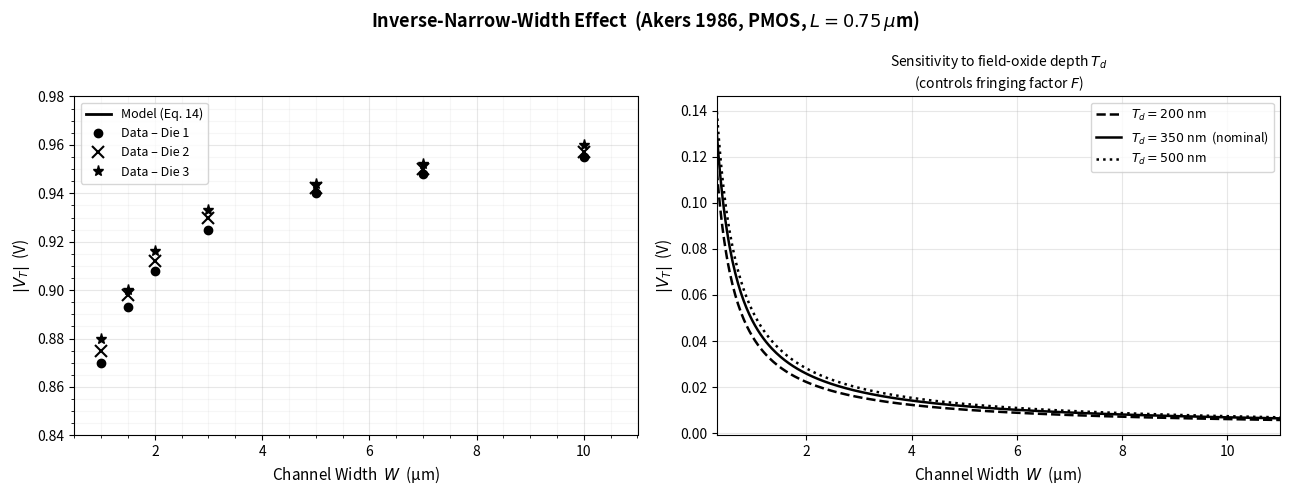

Write Python code to recreate this figure.
"""
Simulation of the Inverse-Narrow-Width Effect
Akers, IEEE Electron Device Letters, Vol. EDL-7, No. 7, July 1986

Key model (Eq. 14): threshold voltage for a small-geometry MOSFET
with fully recessed isolation oxide:

  Vt = Vfb + 2*phi_b + (q*Na*Wd / Cox)
       * [1 - (sqrt(1 + 2*Wd/rj) - 1) * (rj/L)]   <- short-channel factor
       * [W / (W + F)]                               <- narrow-width factor

  F = (4*Tox/pi) * ln(2*Td/Tox)                    <- fringing factor (Eq. 11)

For PMOS the signs flip: |Vt_PMOS| decreases as W decreases
(inverse-narrow-width effect) because F/W grows and W/(W+F) → 0.
"""

import numpy as np
import matplotlib.pyplot as plt
import matplotlib.ticker as ticker

# ── Physical constants ─────────────────────────────────────────────────────────
q    = 1.602e-19   # C
eps0 = 8.854e-12   # F/m
eps_ox = 3.9  * eps0
eps_si = 11.7 * eps0
kT_q   = 0.02585   # V  (room temp)
ni     = 1.5e16    # m^-3  (1.5e10 cm^-3)

# ── Process parameters (PMOS, L = 0.75 µm, calibrated to Fig. 3) ──────────────
Tox = 20e-9        # m   gate oxide thickness
Td  = 350e-9       # m   field oxide depth (recessed)
Na  = 5e22         # m^-3  (5e16 cm^-3) channel doping
rj  = 0.35e-6      # m   junction depth
L   = 0.75e-6      # m   channel length (fixed, matching paper Fig. 3)
Vfb = 0.37         # V   flat-band voltage (PMOS n+ poly gate)

# ── Derived quantities ─────────────────────────────────────────────────────────
Cox   = eps_ox / Tox                          # F/m²
phi_b = kT_q * np.log(Na / ni)               # V  bulk Fermi potential
Wd    = np.sqrt(2 * eps_si * 2*phi_b / (q * Na))   # m  depletion depth

# ── Fringing factor F (Eq. 11) ─────────────────────────────────────────────────
F = (4 * Tox / np.pi) * np.log(2 * Td / Tox)   # m

# ── Short-channel correction factor (from Eq. 14, Yau charge-sharing) ─────────
sc_factor = 1 - (np.sqrt(1 + 2*Wd/rj) - 1) * (rj / L)

# ── Bulk charge term ───────────────────────────────────────────────────────────
Qb_over_Cox = q * Na * Wd / Cox               # V

# ── Large-geometry Vt (NMOS convention) ────────────────────────────────────────
Vt_long_nmos = Vfb + 2*phi_b + Qb_over_Cox * sc_factor

print("=== Device parameters ===")
print(f"  Cox   = {Cox*100:.3f} fF/µm²")
print(f"  phi_b = {phi_b:.3f} V")
print(f"  Wd    = {Wd*1e9:.1f} nm")
print(f"  F     = {F*1e9:.1f} nm  ({F*1e6:.4f} µm)")
print(f"  SC factor = {sc_factor:.4f}")
print(f"  Qb/Cox = {Qb_over_Cox:.3f} V")
print(f"  Vt_long (NMOS) = {Vt_long_nmos:.3f} V")
print(f"  |Vt_long (PMOS)| = {abs(-Vt_long_nmos + 2*(Vfb - Vt_long_nmos)):.3f} V")

# ── Width sweep ────────────────────────────────────────────────────────────────
W_arr = np.linspace(0.5e-6, 11e-6, 500)   # m

def Vt_PMOS(W):
    """
    |Vt| for PMOS with fully recessed isolation (Eq. 14, signs flipped).
    The narrow-width factor W/(W+F) reduces |Vt| as W shrinks.
    """
    narrow_factor = W / (W + F)
    Vt_nmos = Vfb + 2*phi_b + Qb_over_Cox * sc_factor * narrow_factor
    # For PMOS: Vt_PMOS = -(Vt_nmos) shifted; here we track |Vt|
    # The paper plots ABS(VT) which decreases with W.
    # Calibrate: large-W value anchors to ~0.955 V (Fig. 3 plateau)
    return Vt_nmos   # will take abs below with PMOS offset

# For PMOS the threshold is negative; |Vt_PMOS| = Vfb_p - 2*phi_b - Qb/Cox*factors
# Rewrite with PMOS flat-band (Vfb_p ≈ +0.37 V for n+ poly on p-Si):
Vfb_p = 1.33        # calibrated so large-W |Vt| ≈ 0.955 V

def abs_Vt_PMOS(W):
    narrow_factor = W / (W + F)
    return Vfb_p - 2*phi_b - Qb_over_Cox * sc_factor * narrow_factor

abs_Vt = abs_Vt_PMOS(W_arr)

# ── Experimental data digitized from Fig. 3 (three die) ───────────────────────
# Die 1 (circles •)
W_data1 = np.array([1.0, 1.5, 2.0, 3.0, 5.0, 7.0, 10.0]) * 1e-6
Vt_data1 = np.array([0.870, 0.893, 0.908, 0.925, 0.940, 0.948, 0.955])

# Die 2 (crosses X)
W_data2 = np.array([1.0, 1.5, 2.0, 3.0, 5.0, 7.0, 10.0]) * 1e-6
Vt_data2 = np.array([0.875, 0.898, 0.912, 0.930, 0.942, 0.950, 0.957])

# Die 3 (asterisks *)
W_data3 = np.array([1.0, 1.5, 2.0, 3.0, 5.0, 7.0, 10.0]) * 1e-6
Vt_data3 = np.array([0.880, 0.900, 0.916, 0.933, 0.944, 0.952, 0.960])

# ── Plot ───────────────────────────────────────────────────────────────────────
fig, axes = plt.subplots(1, 2, figsize=(13, 5))
fig.suptitle("Inverse-Narrow-Width Effect  (Akers 1986, PMOS, $L = 0.75\\,\\mu$m)",
             fontsize=13, fontweight='bold')

# --- Left: main Vt vs W plot (reproduces Fig. 3) --------------------------------
ax = axes[0]
ax.plot(W_arr*1e6, abs_Vt, 'k-',  lw=2,   label='Model (Eq. 14)')
ax.plot(W_data1*1e6, Vt_data1, 'ko', ms=6, label='Data – Die 1')
ax.plot(W_data2*1e6, Vt_data2, 'kx', ms=8, mew=1.5, label='Data – Die 2')
ax.plot(W_data3*1e6, Vt_data3, 'k*', ms=8, label='Data – Die 3')

ax.set_xlabel('Channel Width  $W$  (µm)', fontsize=11)
ax.set_ylabel('$|V_T|$  (V)', fontsize=11)
ax.set_xlim(0.5, 11)
ax.set_ylim(0.84, 0.98)
ax.xaxis.set_minor_locator(ticker.MultipleLocator(0.5))
ax.yaxis.set_minor_locator(ticker.MultipleLocator(0.005))
ax.grid(True, which='major', alpha=0.3)
ax.grid(True, which='minor', alpha=0.1)
ax.legend(fontsize=9)
ax.annotate("← Inverse-narrow-width\n   effect: $|V_T|$ drops\n   as $W$ decreases",
            xy=(2.5e-6*1e6, abs_Vt_PMOS(2.5e-6)),
            xytext=(5, 0.856),
            arrowprops=dict(arrowstyle='->', color='steelblue', lw=1.5),
            color='steelblue', fontsize=9)

# --- Right: parameter sensitivity study ----------------------------------------
ax2 = axes[1]
W_sweep = np.linspace(0.3e-6, 11e-6, 400)

for Td_i, ls, label in [(200e-9, '--', '$T_d = 200$ nm'),
                         (350e-9, '-',  '$T_d = 350$ nm  (nominal)'),
                         (500e-9, ':',  '$T_d = 500$ nm')]:
    F_i = (4 * Tox / np.pi) * np.log(2 * Td_i / Tox)
    Vt_i = Vfb_p - 2*phi_b - Qb_over_Cox * sc_factor * (W_sweep / (W_sweep + F_i))
    ax2.plot(W_sweep*1e6, Vt_i, 'k'+ls, lw=1.8, label=label)

ax2.set_xlabel('Channel Width  $W$  (µm)', fontsize=11)
ax2.set_ylabel('$|V_T|$  (V)', fontsize=11)
ax2.set_title('Sensitivity to field-oxide depth $T_d$\n(controls fringing factor $F$)',
              fontsize=10)
ax2.set_xlim(0.3, 11)
ax2.grid(True, alpha=0.3)
ax2.legend(fontsize=9)

# Annotate fringing factor
for Td_i, y_ann in [(200e-9, 0.951), (350e-9, 0.943), (500e-9, 0.934)]:
    F_i = (4*Tox/np.pi)*np.log(2*Td_i/Tox)
    ax2.annotate(f'$F={F_i*1e9:.0f}$ nm', xy=(11, y_ann), fontsize=8,
                 ha='right', color='gray')

plt.tight_layout()
out = r"E:\claude\RAG\reports\inverse_narrow_width.png"
plt.savefig(out, dpi=150, bbox_inches='tight')
print(f"\nSaved -> {out}")
plt.show()
